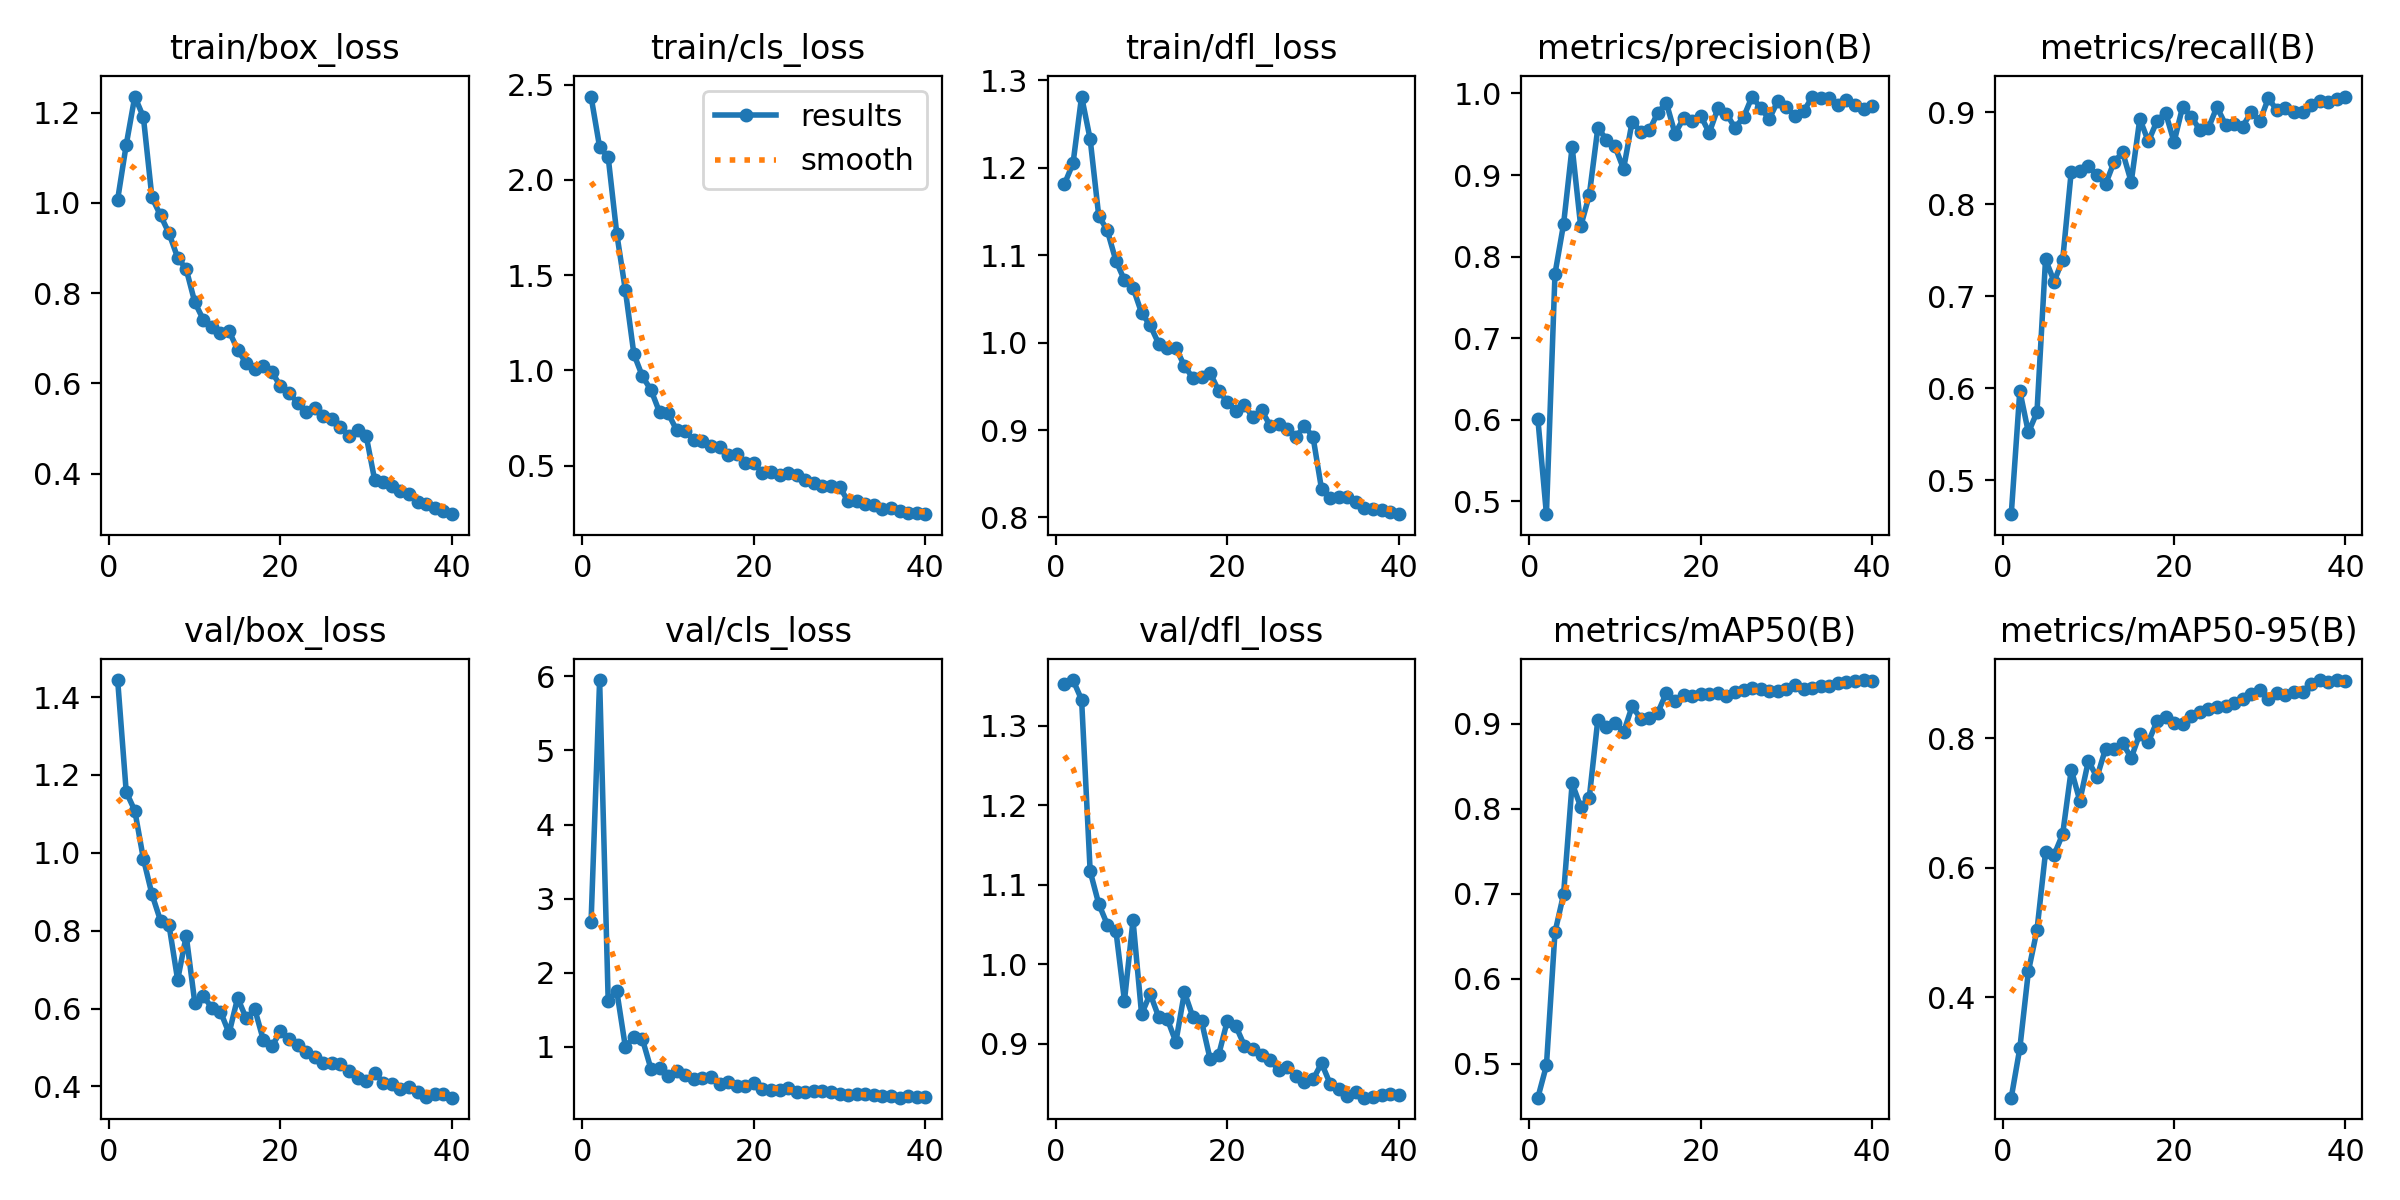

The data file committed next to this chart (first rows):
epoch, time, train/box_loss, train/cls_loss, train/dfl_loss, metrics/precision(B), metrics/recall(B), metrics/mAP50(B), metrics/mAP50-95(B), val/box_loss, val/cls_loss, val/dfl_loss, lr/pg0, lr/pg1, lr/pg2
1, 63.93, 1.008, 2.437, 1.181, 0.6011, 0.463, 0.46, 0.2453, 1.444, 2.679, 1.353, 0.06756, 0.0002616, 0.0002616
2, 126, 1.129, 2.171, 1.205, 0.4843, 0.5971, 0.4979, 0.3216, 1.156, 5.949, 1.357, 0.03448, 0.0005152, 0.0005152
3, 187.4, 1.236, 2.118, 1.282, 0.779, 0.5518, 0.6547, 0.4403, 1.108, 1.62, 1.333, 0.001384, 0.0007556, 0.0007556
4, 249.4, 1.19, 1.717, 1.233, 0.8398, 0.5738, 0.6992, 0.5038, 0.985, 1.754, 1.117, 0.0007405, 0.0007405, 0.0007405
5, 313, 1.012, 1.422, 1.145, 0.9345, 0.7399, 0.8299, 0.6243, 0.8938, 1.003, 1.076, 0.0007207, 0.0007207, 0.0007207
6, 373.7, 0.9725, 1.085, 1.128, 0.837, 0.7158, 0.8021, 0.6202, 0.8258, 1.134, 1.05, 0.0007009, 0.0007009, 0.0007009
7, 436.4, 0.9323, 0.968, 1.094, 0.8754, 0.7394, 0.813, 0.6523, 0.8137, 1.102, 1.042, 0.000681, 0.000681, 0.000681
8, 498.3, 0.8788, 0.8961, 1.072, 0.9578, 0.8353, 0.9049, 0.7516, 0.6736, 0.6993, 0.9542, 0.0006612, 0.0006612, 0.0006612
9, 561.8, 0.8532, 0.7795, 1.063, 0.9435, 0.8356, 0.8966, 0.7037, 0.7872, 0.7135, 1.055, 0.0006414, 0.0006414, 0.0006414
10, 624.4, 0.78, 0.7736, 1.034, 0.9351, 0.8415, 0.9013, 0.7652, 0.6152, 0.6058, 0.9372, 0.0006215, 0.0006215, 0.0006215
11, 686.8, 0.741, 0.6852, 1.02, 0.9075, 0.8311, 0.8899, 0.7399, 0.6317, 0.6822, 0.9629, 0.0006017, 0.0006017, 0.0006017
12, 749.9, 0.7243, 0.681, 0.9988, 0.9653, 0.8214, 0.9203, 0.7839, 0.602, 0.6236, 0.9336, 0.0005819, 0.0005819, 0.0005819
13, 813.7, 0.7121, 0.6343, 0.9941, 0.9534, 0.8458, 0.906, 0.7832, 0.5922, 0.5681, 0.9312, 0.000562, 0.000562, 0.000562
14, 874.8, 0.7163, 0.6274, 0.9944, 0.9548, 0.8562, 0.907, 0.7925, 0.5367, 0.5769, 0.9024, 0.0005422, 0.0005422, 0.0005422
15, 936.2, 0.6745, 0.6052, 0.9731, 0.9764, 0.824, 0.9131, 0.7699, 0.6275, 0.5951, 0.9649, 0.0005224, 0.0005224, 0.0005224
16, 996.1, 0.645, 0.5959, 0.9595, 0.9884, 0.8925, 0.9364, 0.8073, 0.5748, 0.494, 0.9333, 0.0005026, 0.0005026, 0.0005026
17, 1057, 0.6324, 0.5532, 0.9612, 0.9509, 0.868, 0.9272, 0.7946, 0.5987, 0.5293, 0.9281, 0.0004827, 0.0004827, 0.0004827
18, 1120, 0.6395, 0.5612, 0.9653, 0.9693, 0.8902, 0.9339, 0.8261, 0.5192, 0.4728, 0.8807, 0.0004629, 0.0004629, 0.0004629
19, 1181, 0.6259, 0.5136, 0.9447, 0.9663, 0.8994, 0.9331, 0.8326, 0.5032, 0.4723, 0.8864, 0.0004431, 0.0004431, 0.0004431
20, 1244, 0.5935, 0.5121, 0.9325, 0.9727, 0.8674, 0.9349, 0.8231, 0.5415, 0.5091, 0.9288, 0.0004232, 0.0004232, 0.0004232
21, 1305, 0.5797, 0.4619, 0.9217, 0.9518, 0.9059, 0.9347, 0.8224, 0.5221, 0.4387, 0.9224, 0.0004034, 0.0004034, 0.0004034
22, 1369, 0.5567, 0.465, 0.9284, 0.9817, 0.8948, 0.9359, 0.8347, 0.507, 0.4208, 0.8976, 0.0003836, 0.0003836, 0.0003836
23, 1432, 0.5368, 0.4507, 0.9144, 0.9754, 0.8808, 0.9321, 0.84, 0.4874, 0.419, 0.893, 0.0003637, 0.0003637, 0.0003637
24, 1494, 0.5465, 0.4621, 0.9228, 0.9579, 0.8825, 0.9376, 0.8452, 0.4762, 0.4479, 0.8858, 0.0003439, 0.0003439, 0.0003439
25, 1556, 0.5287, 0.4506, 0.905, 0.9708, 0.9055, 0.9399, 0.8488, 0.46, 0.3985, 0.8792, 0.0003241, 0.0003241, 0.0003241
26, 1619, 0.5211, 0.4223, 0.9065, 0.9962, 0.8864, 0.9421, 0.8501, 0.4591, 0.3886, 0.8672, 0.0003042, 0.0003042, 0.0003042
27, 1681, 0.504, 0.4079, 0.9007, 0.982, 0.8867, 0.9413, 0.8547, 0.4584, 0.4046, 0.8703, 0.0002844, 0.0002844, 0.0002844
28, 1744, 0.4847, 0.3942, 0.8921, 0.9688, 0.8842, 0.9384, 0.8601, 0.4407, 0.4106, 0.86, 0.0002646, 0.0002646, 0.0002646
29, 1806, 0.4971, 0.394, 0.9044, 0.9908, 0.9, 0.9388, 0.8685, 0.4211, 0.396, 0.8524, 0.0002448, 0.0002448, 0.0002448
30, 1869, 0.4839, 0.3882, 0.8923, 0.984, 0.8898, 0.9405, 0.8742, 0.4143, 0.369, 0.8552, 0.0002249, 0.0002249, 0.0002249
31, 1936, 0.3853, 0.3123, 0.8323, 0.9723, 0.915, 0.946, 0.8608, 0.4348, 0.3507, 0.8756, 0.0002051, 0.0002051, 0.0002051
32, 1998, 0.3809, 0.3155, 0.8217, 0.9781, 0.9019, 0.9413, 0.8699, 0.41, 0.3591, 0.8499, 0.0001853, 0.0001853, 0.0001853
33, 2064, 0.3736, 0.2966, 0.8238, 0.9953, 0.9041, 0.9415, 0.8664, 0.4057, 0.3623, 0.8429, 0.0001654, 0.0001654, 0.0001654
34, 2126, 0.3629, 0.2927, 0.8235, 0.9948, 0.8998, 0.9438, 0.871, 0.3936, 0.347, 0.8342, 0.0001456, 0.0001456, 0.0001456
35, 2188, 0.3548, 0.2739, 0.818, 0.9946, 0.8997, 0.9445, 0.871, 0.3979, 0.3397, 0.8396, 0.0001258, 0.0001258, 0.0001258
36, 2250, 0.3368, 0.2753, 0.8107, 0.9859, 0.9078, 0.9475, 0.8847, 0.3849, 0.3404, 0.8323, 0.000106, 0.000106, 0.000106
37, 2315, 0.3339, 0.2624, 0.8096, 0.9925, 0.912, 0.9486, 0.8901, 0.3727, 0.3157, 0.8333, 8.612e-05, 8.612e-05, 8.612e-05
38, 2377, 0.3233, 0.2535, 0.8086, 0.9859, 0.911, 0.9499, 0.8877, 0.3795, 0.3375, 0.8361, 6.629e-05, 6.629e-05, 6.629e-05
39, 2439, 0.3177, 0.2516, 0.8059, 0.9806, 0.9138, 0.9513, 0.89, 0.3796, 0.3239, 0.8369, 4.646e-05, 4.646e-05, 4.646e-05
40, 2501, 0.3105, 0.2451, 0.8037, 0.9841, 0.9168, 0.9497, 0.8888, 0.3712, 0.3262, 0.8363, 2.663e-05, 2.663e-05, 2.663e-05
